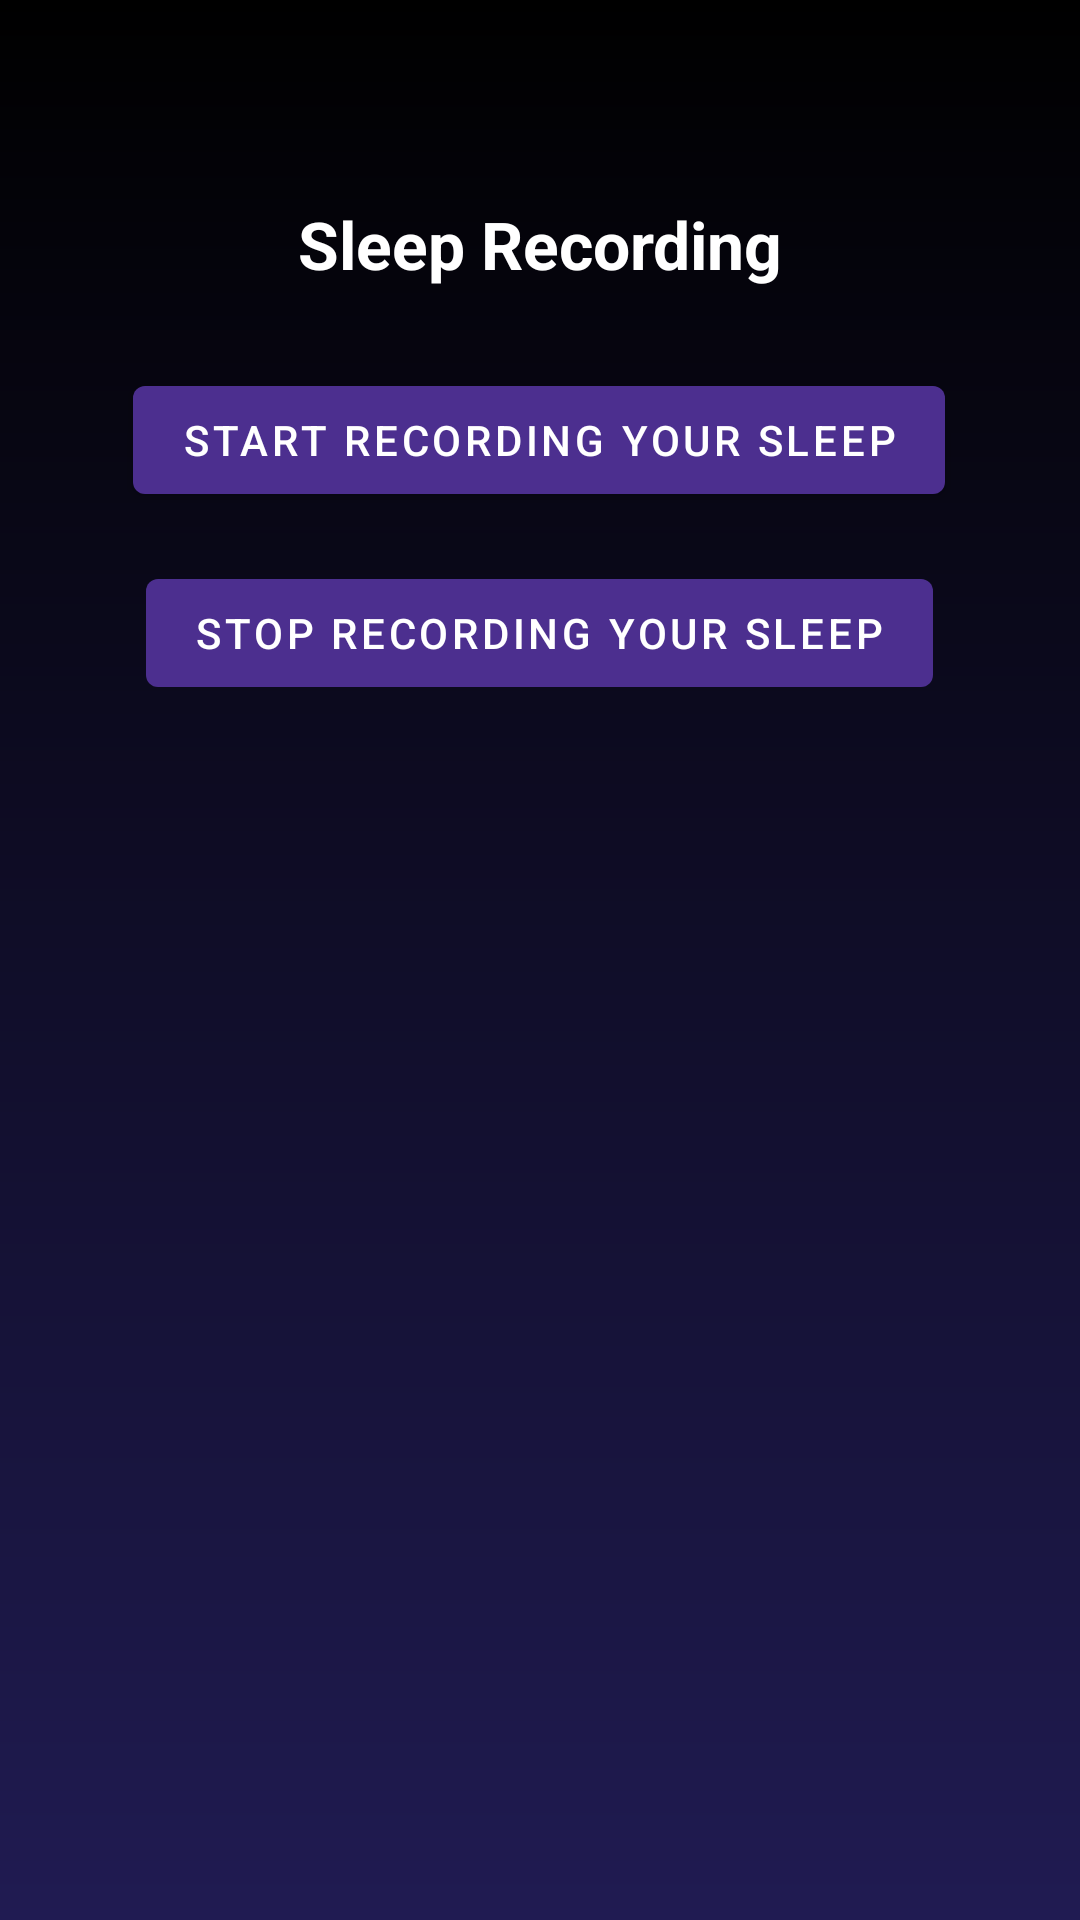

Here is an Android app screen rendered from its layout file. Give the layout XML and the strings, colors and styles it references.
<!-- AndroidManifest.xml: application theme Theme.SleepTracker3 -->
<!-- res/layout/fragment_recording.xml -->
<?xml version="1.0" encoding="utf-8"?>
<androidx.constraintlayout.widget.ConstraintLayout xmlns:android="http://schemas.android.com/apk/res/android"
    xmlns:app="http://schemas.android.com/apk/res-auto"
    xmlns:tools="http://schemas.android.com/tools"
    android:layout_width="match_parent"
    android:layout_height="match_parent"
    android:background="@drawable/gradient"
    android:orientation="vertical"
    tools:context=".RecordingFragment">

    <Button
        android:id="@+id/btnSensorRecord"
        android:layout_width="wrap_content"
        android:layout_height="wrap_content"
        android:text="Start recording your sleep"
        app:layout_constraintBottom_toBottomOf="parent"
        app:layout_constraintEnd_toEndOf="parent"
        app:layout_constraintHorizontal_bias="0.497"
        app:layout_constraintStart_toStartOf="parent"
        app:layout_constraintTop_toTopOf="parent"
        app:layout_constraintVertical_bias="0.207" />

    <Button
        android:id="@+id/btnSensorStop"
        android:layout_width="wrap_content"
        android:layout_height="wrap_content"
        android:text="Stop recording your sleep"
        app:layout_constraintBottom_toBottomOf="parent"
        app:layout_constraintEnd_toEndOf="parent"
        app:layout_constraintHorizontal_bias="0.497"
        app:layout_constraintStart_toStartOf="parent"
        app:layout_constraintTop_toTopOf="parent"
        app:layout_constraintVertical_bias="0.316" />

    <TextView
        android:layout_width="wrap_content"
        android:layout_height="wrap_content"
        android:text="Sleep Recording"
        android:textColor="@color/white"
        android:textSize="22sp"
        android:textStyle="bold"
        app:layout_constraintBottom_toBottomOf="parent"
        app:layout_constraintEnd_toEndOf="parent"
        app:layout_constraintStart_toStartOf="parent"
        app:layout_constraintTop_toTopOf="parent"
        app:layout_constraintVertical_bias="0.109" />

</androidx.constraintlayout.widget.ConstraintLayout>
<!-- resources referenced by this layout -->
<resources>
  <color name="white">#FFFFFFFF</color>
  <!-- drawable gradient (drawable) -->
  <?xml version="1.0" encoding="utf-8"?>
  <shape xmlns:android="http://schemas.android.com/apk/res/android"
      android:shape="rectangle">
      <gradient
          android:startColor="@color/background_start"
          android:endColor="@color/background_end"
          android:angle="90" />
  </shape>
  
  <style name="Theme.SleepTracker3" parent="Theme.MaterialComponents.DayNight.DarkActionBar">
          
          <item name="colorPrimary">@color/button_background</item> 
          <item name="colorPrimaryVariant">@color/statusbar</item>
          <item name="colorOnPrimary">@color/white</item>
          
          <item name="colorSecondary">@color/active_el</item>
          <item name="colorSecondaryVariant">@color/active_el</item>
          <item name="colorOnSecondary">@color/black</item>
          
          <item name="android:statusBarColor" tools:targetApi="l">?attr/colorPrimaryVariant</item>
          
      </style>
  <color name="background_start">#201B52</color>
  <color name="background_end">#000000</color>
  <color name="button_background">#4C2F8F</color>
  <color name="statusbar">#FF000000</color>
  <color name="active_el">#FFF173</color>
  <color name="black">#FF000000</color>
</resources>
